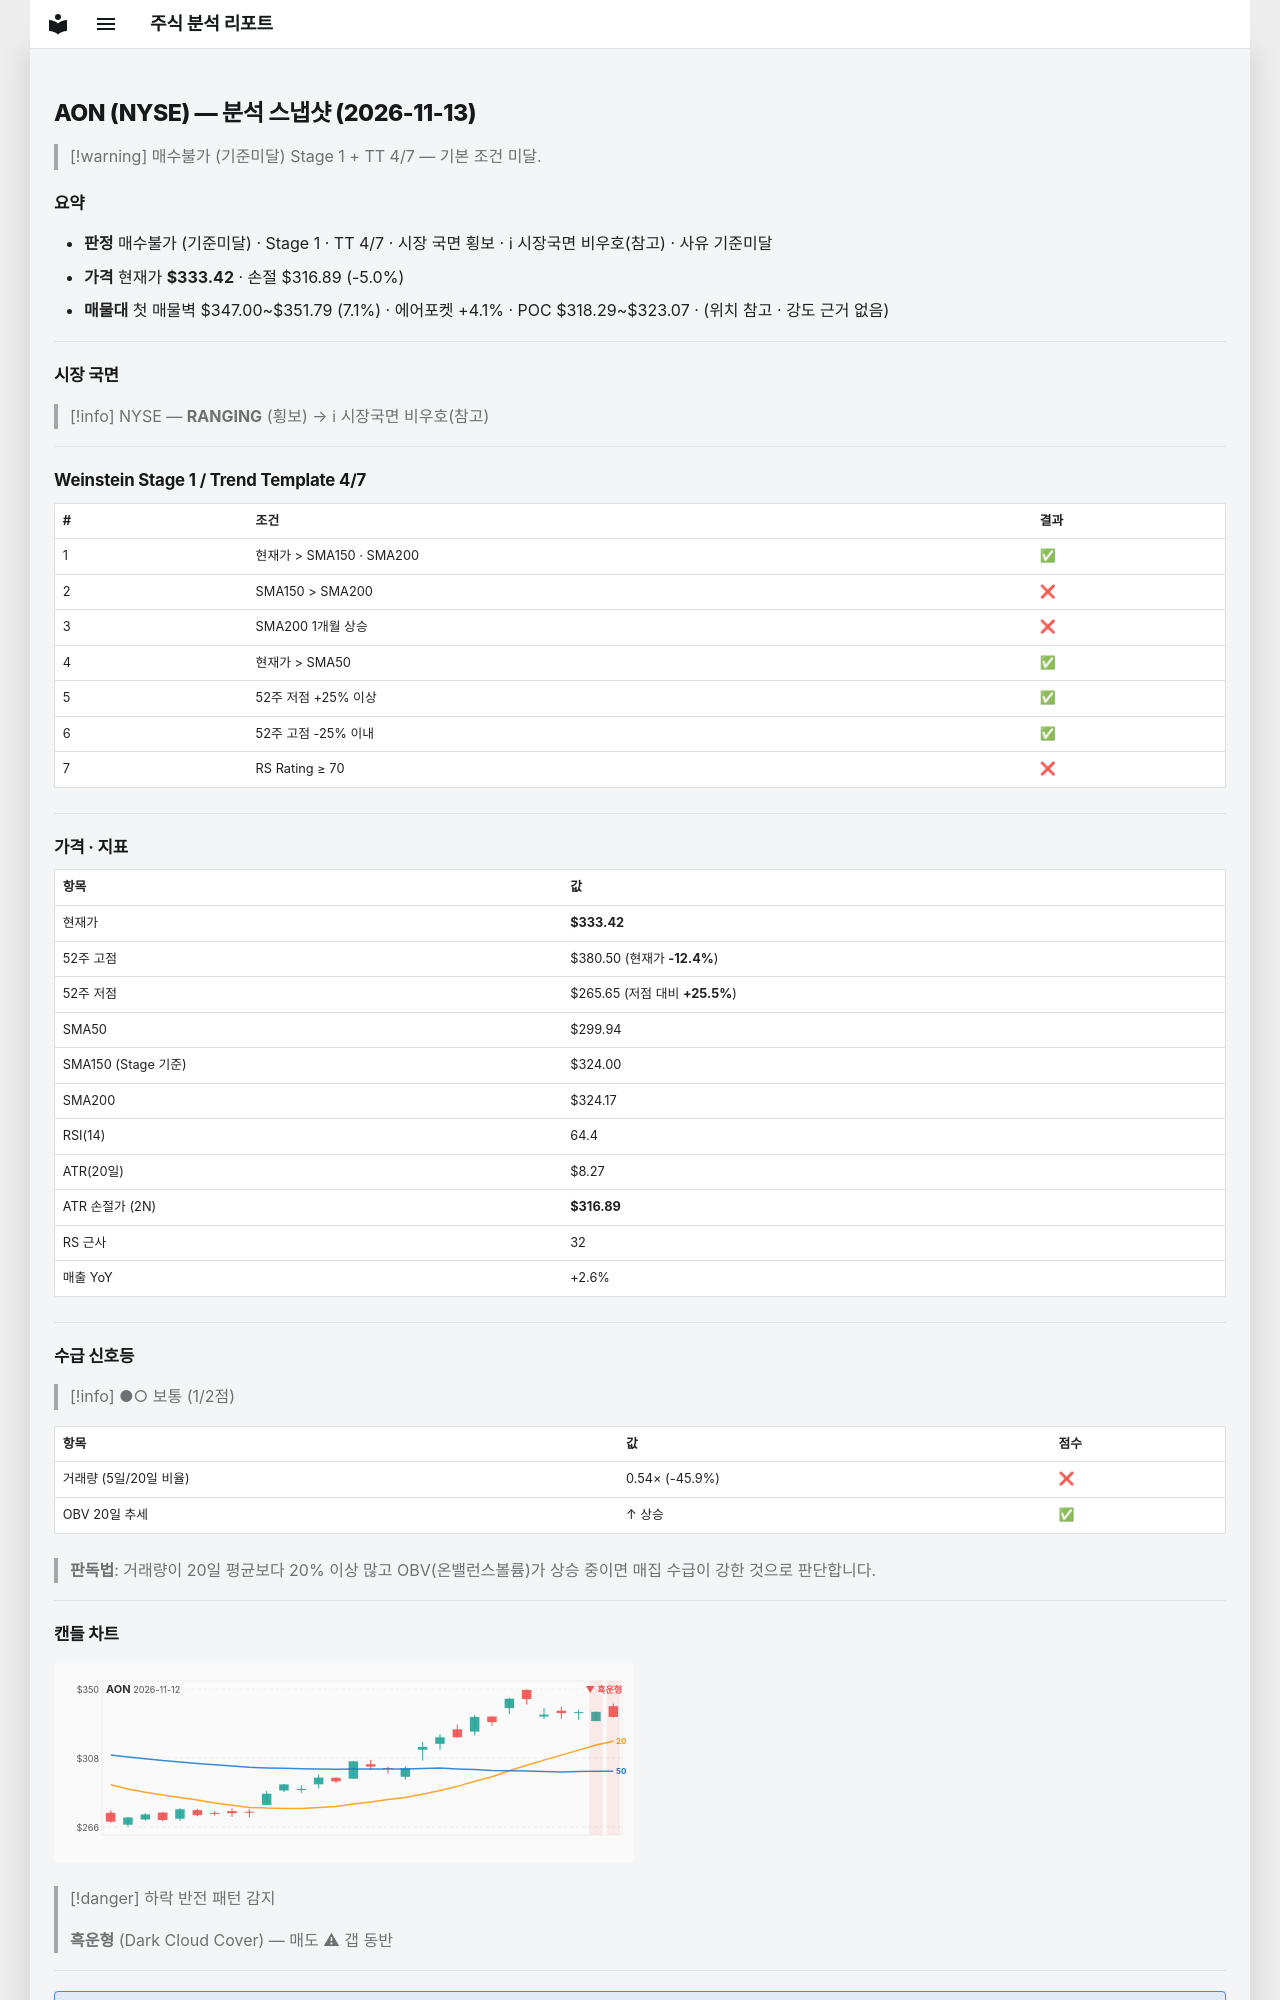

repository: soloandco/stock-reports · page: snapshots/AON-2026-11-13/index.html · generator: mkdocs

---
type: analysis-snapshot
title: AON 분석 스냅샷
ticker: AON
market: NYSE
created: 2026-11-13
updated: 2026-11-13
bar-date: 2026-11-12
verdict: 매수불가
verdict-reason: 기준미달
real-rr: 2.85
sma50-gap-pct: 11.2
weekly-position: 저항대아래
weekly-overhead-price: 380.50
weekly-overhead-pct: 14.1
stage: 1
trend-template-score: 4
tt-max: 7
ma-set: sma-50-150-200
price: 333.4200134277344
stop-price: 316.8883875023431
market-regime: RANGING
supply-demand-score: 1/2
supply-demand-label: 보통
status: tracking
tags:
  - stock-agent
  - watchlist
  - AON
  - analysis
related:
  - "[[analysis-template]]"
---

# AON (NYSE) — 분석 스냅샷 (2026-11-13)

> [!warning] 매수불가 (기준미달)
> Stage 1 + TT 4/7 — 기본 조건 미달.

## 요약

- **판정** 매수불가 (기준미달) · Stage 1 · TT 4/7 · 시장 국면 횡보 · ℹ 시장국면 비우호(참고) · 사유 기준미달
- **가격** 현재가 **$333.42** · 손절 $316.89 (-5.0%)
- **매물대** 첫 매물벽 $347.00~$351.79 (7.1%) · 에어포켓 +4.1% · POC $318.29~$323.07 · (위치 참고 · 강도 근거 없음)

---

## 시장 국면

> [!info] NYSE — **RANGING** (횡보) → ℹ 시장국면 비우호(참고)

---

## Weinstein Stage 1 / Trend Template 4/7

| # | 조건 | 결과 |
|---|------|------|
| 1 | 현재가 > SMA150 · SMA200 | ✅ |
| 2 | SMA150 > SMA200 | ❌ |
| 3 | SMA200 1개월 상승 | ❌ |
| 4 | 현재가 > SMA50 | ✅ |
| 5 | 52주 저점 +25% 이상 | ✅ |
| 6 | 52주 고점 -25% 이내 | ✅ |
| 7 | RS Rating ≥ 70 | ❌ |

---

## 가격 · 지표

| 항목 | 값 |
|------|---|
| 현재가 | **$333.42** |
| 52주 고점 | $380.50 (현재가 **-12.4%**) |
| 52주 저점 | $265.65 (저점 대비 **+25.5%**) |
| SMA50 | $299.94 |
| SMA150 (Stage 기준) | $324.00 |
| SMA200 | $324.17 |
| RSI(14) | 64.4 |
| ATR(20일) | $8.27 |
| ATR 손절가 (2N) | **$316.89** |
| RS 근사 | 32 |
| 매출 YoY | +2.6% |

---
## 수급 신호등

> [!info] ●○ 보통 (1/2점)

| 항목 | 값 | 점수 |
|------|------|------|
| 거래량 (5일/20일 비율) | 0.54× (-45.9%) | ❌ |
| OBV 20일 추세 | ↑ 상승 | ✅ |

> **판독법**: 거래량이 20일 평균보다 20% 이상 많고 OBV(온밸런스볼륨)가 상승 중이면 매집 수급이 강한 것으로 판단합니다.

---
